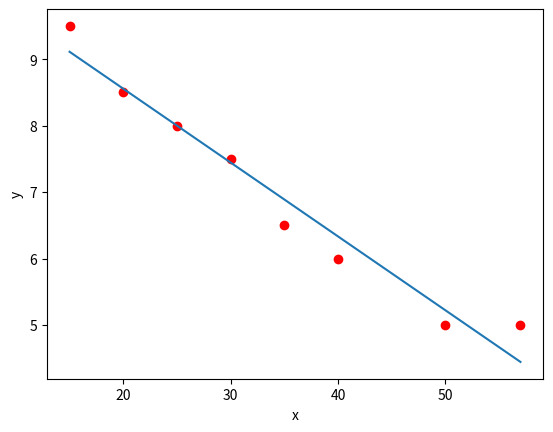

This chart was generated by the following Python code:
import numpy as np
import matplotlib.pyplot as plt

X=[15,20,25,30,35,40,50,57]
Y=[9.5,8.5,8,7.5,6.5,6,5,5]

if __name__ == "__main__":
    correlation_matrix = np.corrcoef(X,Y)
    correlation = correlation_matrix[0][1]

    coefs = np.polyfit(X,Y,1)
    fx = np.poly1d(coefs) 
    time_at_45 = fx(45)

    r_squared = np.corrcoef(Y,fx(X))[0][1]**2

    print(f"Współczynnik koleracji: {round(correlation, 2)}")
    print(f"Równanie funckji regresji liniowe: {round(coefs[0], 2)}x + {round(coefs[1], 2)}")
    print(f"Czas bezawaryjnej pracy, która pracuje 45 miesięcy: {round(time_at_45, 2)}")
    print(f"Współczynnik determinacji: {round(r_squared, 2)}")

    plt.plot(X,fx(X))

    plt.scatter(X, Y, c='r')
    plt.ylabel('y')
    plt.xlabel('x')
    plt.show()
